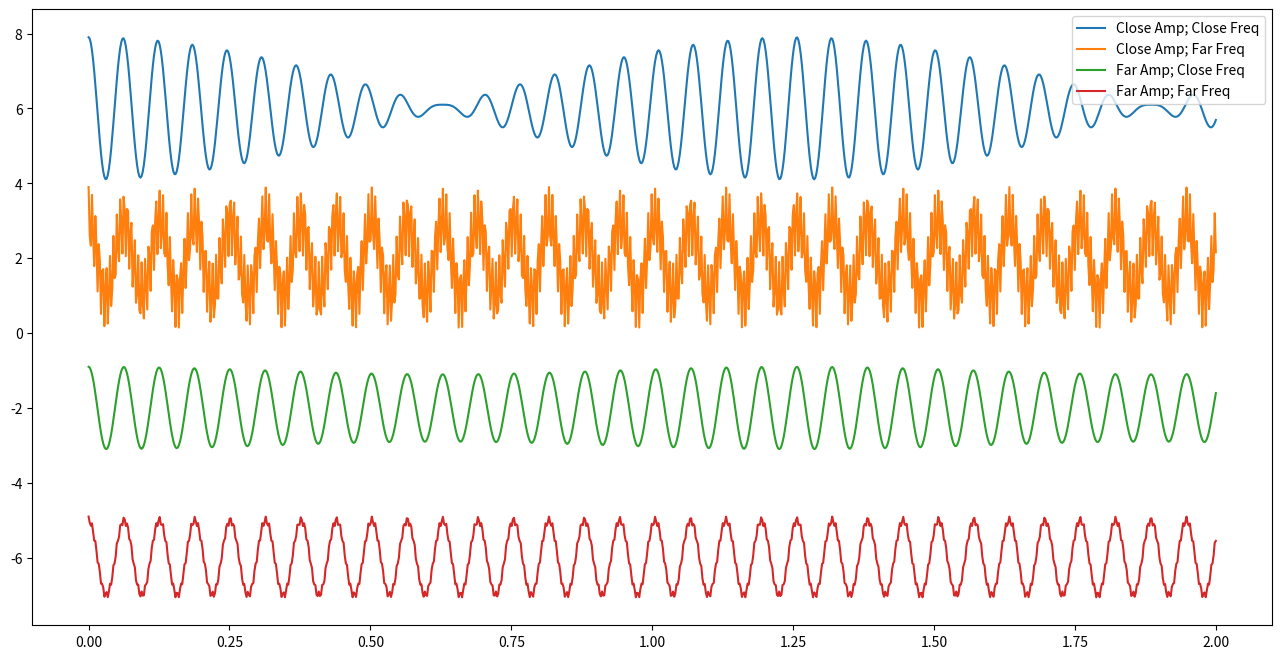
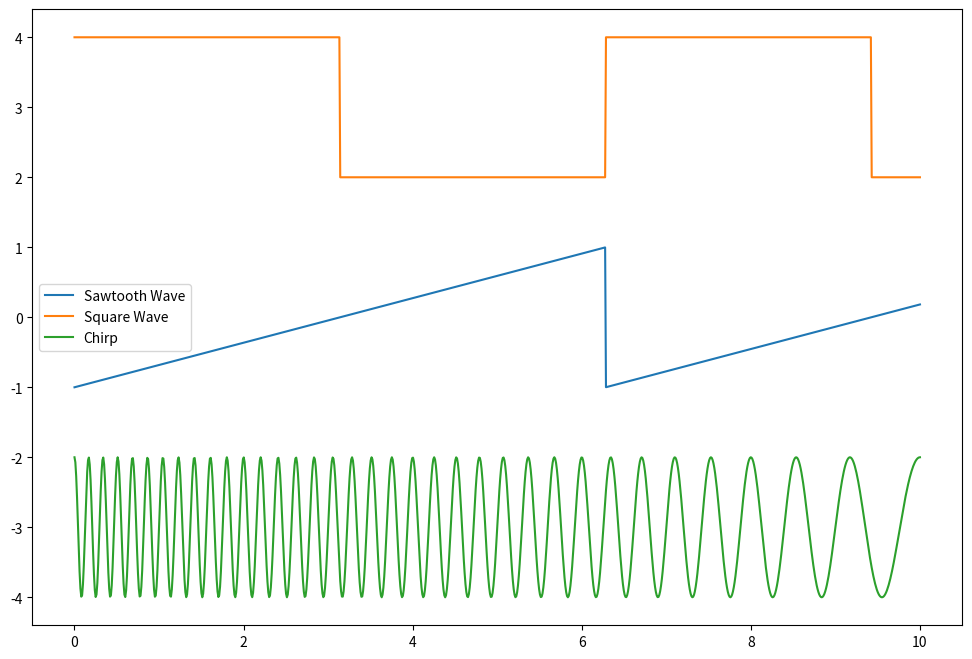

Write Python code to recreate these figures, in order.
#!/usr/bin/env python
# coding: utf-8

# In[1]:


import numpy as np
import matplotlib.pyplot as plt
get_ipython().run_line_magic('matplotlib', 'inline')


# # 27 Oct 2022 - Activity - Deconstructing Waves
# 
# While we observe waves in many places, it's the case that we don't often have the luxury of constructing them as we want. In fact, much of the science we do relies on measurements of voltage or current to represent the dynamics of the system. 
# 
# * Want to measure distance? Interferometry gives you a voltage to calibrate.
# * Want to measure material surface properties? Voltage jumps across probes give you proxies
# * Viscosity? Stick the stuff in a rheometer, squeeze it, and measure voltage changes.
# * AYO exoplanets? Light curves are really just measures of voltage across a CCD.
# 
# The point is that you will almost always be dealing with signals that are proxies for the actual thing you care about. So let's construct some and deconstruct them.
# 
# Below is the code that we developed last class to investigate the signals we produced.

# In[2]:


t = np.linspace(0,2,1000)
omega1 = 100
omega2 = 105
omega3 = 1000

A1 = 1
A2 = 0.9
A3 = 0.1

y1 = A1*np.cos(omega1*t)

y2 = A2*np.cos(omega2*t)
y3 = A2*np.cos(omega3*t)
y4 = A3*np.cos(omega2*t)
y5 = A3*np.cos(omega3*t)

CloseAmpCloseFreq = y1+y2
CloseAmpFarFreq = y1+y3
FarAmpCloseFreq = y1+y4
FarAmpFarFreq = y1+y5


# In[3]:


fig = plt.figure(figsize=(16,8))


plt.plot(t,CloseAmpCloseFreq+6, label='Close Amp; Close Freq')
plt.plot(t,CloseAmpFarFreq+2, label='Close Amp; Far Freq')
plt.plot(t,FarAmpCloseFreq-2, label='Far Amp; Close Freq')
plt.plot(t,FarAmpFarFreq-6, label='Far Amp; Far Freq')

plt.legend()


# ## Questions:
# 
# 1. Adjust the signals to show qualitatively how the different signals behave as you change frequencies and amplitudes.
# 2. Build a table that discusses qualitatively what happens as each change is made. We will compile this table together.

# ## Dealing with "Real" Signals
# 
# Ok, but can we find these frequencies given a signal? Or rather, how might we find the signal we need? We can use a little mathematics from Fourier.
# 
# Any periodic function in 1 dimension can be expanded as a general sum of sines and cosines:
# 
# $$f(t) = \dfrac{a_0}{2} + \sum_{n=1}^{\infty} \left(a_n sin(\omega_n t) + b_n cos(\omega_n t) \right)$$
# 
# We can show this can be written like:
# 
# $$f(t) = \sum_{-\infty}^{+\infty} c_n e^{i\omega_n t}$$
# 
# But how does this get us what we need? Our goal is to find the expansion coefficients ($a_n$'s & $b_n$'s or just the $c_n$'s), which tells us the right mix of signals to add together to get the observed one. Why is that important? Consider the signals below? How might we analyze them?

# In[4]:


from scipy.signal import sawtooth, square, chirp

t = np.linspace(0,10,1000)

saw = sawtooth(t)
sq = square(t)
ch = chirp(t,6,10,1)

fig = plt.figure(figsize=(12,8))
plt.plot(t, saw, label="Sawtooth Wave")
plt.plot(t, sq+3, label='Square Wave')
plt.plot(t, ch-3, label='Chirp')
plt.legend()


# ## Integration Activity
# 
# Consider the Fourier Expansion of your choosing:
# 
# $$f(t) = \dfrac{a_0}{2} + \sum_{n=1}^{\infty} \left(a_n \sin(\omega_n t) + b_n \cos(\omega_n t) \right) \qquad f(t) = \sum_{-\infty}^{+\infty} c_n e^{i\omega_n t}$$
# 
# In terms of the longest period, $T_0$,
# 
# $$f(t) = \dfrac{a_0}{2} + \sum_{n=1}^{\infty} \left(a_n \sin(\dfrac{2n\pi t}{T_0}) + b_n \cos(\dfrac{2n\pi t}{T_0}) \right) \qquad f(t) = \sum_{-\infty}^{+\infty} c_n e^{i\dfrac{2n\pi t}{T_0}}$$
# 
# Find the expansion coefficients for the following signals (think before you integrate):
# 
# 1. $f(t) = \cos(\omega_0 t)$ here $\omega_0$ corresponds to the longest known period $T_0$.
# 2. $f(t) = 2\sin(\omega_0 t) + 3\cos(2*\omega_0t)$
# 3. $f(t) = 2\sin(\omega_0 t+\pi/2) + 3\cos(2*\omega_0t)$
# 4. $f(t) = 1$ from 0 to $T_0/2$ and 0 from $T_0/2$ to $T_0$ repeating.... 
# 
# 

# ## 1D Integration
# 
# It's not great doing this by hand. Certainly, we can pick off the first two easily because they match our model easily. What about the 3rd one?
# 
# $$f(t) = 2\sin(\omega_0 t+\pi/2) + 3\cos(2*\omega_0t)$$
# 
# It's clever to change this to a cosine and read off the values:
# 
# $$f(t) = 2\sin(\omega_0 t+\pi/2) + 3\cos(2*\omega_0t) = 2\cos(\omega_0 t) + 3\cos(2*\omega_0t)$$
# 
# And thus: $b_1 = 2$ and $b_2=3$ and everything else vanishes.
# 
# Can we do the integrals and get the same results? Let's form the integrals we need to do this. The left hand side uses the real function $f(t)$, the right hand side replaces it with the model of $f(t)$ expanded over sine and cosine harmonics.

# ### Integrals that solve this problem
# 
# **We start with the sine function first:**
# 
# $$\int_0^{T_0}f(t)\sin\left(\dfrac{2m\pi}{T_0}{t}\right)\;dt = \int_0^{T_0} \left(\dfrac{a_0}{2} + \sum_{n=1}^{\infty} \left(a_n \sin(\dfrac{2n\pi t}{T_0}) + b_n \cos(\dfrac{2n\pi t}{T_0}) \right)\right) \sin\left(\dfrac{2m\pi}{T_0}{t}\right)\;dt$$
# 
# $$\int_0^{T_0}f(t)\sin\left(\dfrac{2m\pi}{T_0}{t}\right)\;dt = \int_0^{T_0} \left(\dfrac{a_0}{2}\right) \sin\left(\dfrac{2m\pi}{T_0}{t}\right) dt + \int_0^{T_0} \sum_{n=1}^{\infty} a_n sin\left(\dfrac{2n\pi t}{T_0}\right) \sin\left(\dfrac{2m\pi}{T_0}{t}\right) dt + \int_0^{T_0}  \sum_{n=1}^{\infty} b_n cos\left(\dfrac{2n\pi t}{T_0}\right) \sin\left(\dfrac{2m\pi}{T_0}{t}\right) dt $$
# 
# Notice we get three integrals on the right side (where we moved the integral inside the sum as we can do and focus on the $n$ th term):
# 
# $$\int_0^{T_0} \left(\dfrac{a_0}{2}\right) \sin\left(\dfrac{2m\pi}{T_0}{t}\right) dt = 0\qquad \mathrm{(sinusoidal\;over\;the\;standard\;interval)}$$
# 
# $$a_n \int_0^{T_0} \sin\left(\dfrac{2n\pi}{T_0}t\right) \sin\left(\dfrac{2m\pi}{T_0}{t}\right) dt = a_n\dfrac{T_0}{2}\;\mathrm{(for\;n=m,\;0\;otherwise)}$$
# 
# $$b_n \int_0^{T_0}  \cos\left(\dfrac{2n\pi}{T_0}t\right) \sin\left(\dfrac{2m\pi}{T_0}{t}\right) dt = 0 $$
# 
# The left side uses the real $f(t)$ (note that when $n=m$ provides the only nonzero terms):
# 
# $$\int_0^{T_0}f(t)\sin\left(\dfrac{2n\pi}{T_0}{t}\right)\;dt = \int_0^{T_0} \left(2\sin(\omega_0 t+\pi/2) + 3\cos(2\omega_0t)\right) \sin\left(\dfrac{2n\pi}{T_0}{t}\right)\;dt$$
# 
# $$=\int_0^{T_0} 2\sin(\dfrac{2\pi}{T_0} t+\pi/2) \sin\left(\dfrac{2n\pi}{T_0}{t}\right)\;dt + \int_0^{T_0}  3\cos(2\dfrac{2\pi}{T_0}t) \sin\left(\dfrac{2n\pi}{T_0}{t}\right)\;dt $$
# 
# $$=\dfrac{2nT_0\sin^2(n\pi)}{\pi(n^2-1)} + \dfrac{3nT_0\sin^2(n\pi)}{\pi(n^2-4)} = a_n\dfrac{T_0}{2}$$
# 
# Thus, all the $a_n$'s are zero as when we combine the two sides we get:
# 
# $$a_n\dfrac{T_0}{2} = 0$$

# ### More integrals that solve this problem
# 
# **Now the cosine function:**
# 
# $$\int_0^{T_0}f(t)\sin\left(\dfrac{2m\pi}{T_0}{t}\right)\;dt = \int_0^{T_0} \left(\dfrac{a_0}{2} + \sum_{n=1}^{\infty} \left(a_n \sin(\dfrac{2n\pi t}{T_0}) + b_n \cos(\dfrac{2n\pi t}{T_0}) \right)\right) \cos\left(\dfrac{2m\pi}{T_0}{t}\right)\;dt$$
# 
# $$\int_0^{T_0}f(t)\cos\left(\dfrac{2m\pi}{T_0}{t}\right)\;dt = \int_0^{T_0} \left(\dfrac{a_0}{2}\right) \cos\left(\dfrac{2m\pi}{T_0}{t}\right) dt + \int_0^{T_0} \sum_{n=1}^{\infty} a_n \sin\left(\dfrac{2n\pi t}{T_0}\right) \cos\left(\dfrac{2m\pi}{T_0}{t}\right) dt + \int_0^{T_0}  \sum_{n=1}^{\infty} b_n \cos\left(\dfrac{2n\pi t}{T_0}\right) \cos\left(\dfrac{2m\pi}{T_0}{t}\right) dt $$
# 
# Notice we get three integrals on the right side (where we moved the integral inside the sum as we can do and focus on the $n$ th term):
# 
# $$\int_0^{T_0} \left(\dfrac{a_0}{2}\right) \cos\left(\dfrac{2m\pi}{T_0}{t}\right) dt = 0\qquad \mathrm{(sinusoidal\;over\;the\;standard\;interval)}$$
# 
# $$a_n \int_0^{T_0} \sin\left(\dfrac{2n\pi}{T_0}t\right) \cos\left(\dfrac{2m\pi}{T_0}{t}\right) dt = 0$$
# 
# $$b_n \int_0^{T_0}  \cos\left(\dfrac{2n\pi}{T_0}t\right) \cos\left(\dfrac{2m\pi}{T_0}{t}\right) dt = b_n\dfrac{T_0}{2} \;\mathrm{(for\;n=m,\;0\;otherwise)}$$
# 
# The left side uses the real $f(t)$ (note that when $n=m$ provides the only nonzero terms):
# 
# $$\int_0^{T_0}f(t)\cos\left(\dfrac{2n\pi}{T_0}{t}\right)\;dt = \int_0^{T_0} \left(2\sin(\omega_0 t+\pi/2) + 3\cos(2\omega_0t)\right) \cos\left(\dfrac{2n\pi}{T_0}{t}\right)\;dt$$
# 
# $$=\int_0^{T_0} 2\sin(\dfrac{2\pi}{T_0} t+\pi/2) \cos\left(\dfrac{2n\pi}{T_0}{t}\right)\;dt + \int_0^{T_0}  3\cos(2\dfrac{2\pi}{T_0}t) \cos\left(\dfrac{2n\pi}{T_0}{t}\right)\;dt $$
# 
# $$=\dfrac{nT_0\sin(2n\pi)}{\pi(n^2-1)} + \dfrac{3nT_0\sin(2n\pi)}{2\pi(n^2-4)} = b_n\dfrac{T_0}{2}$$

# 
